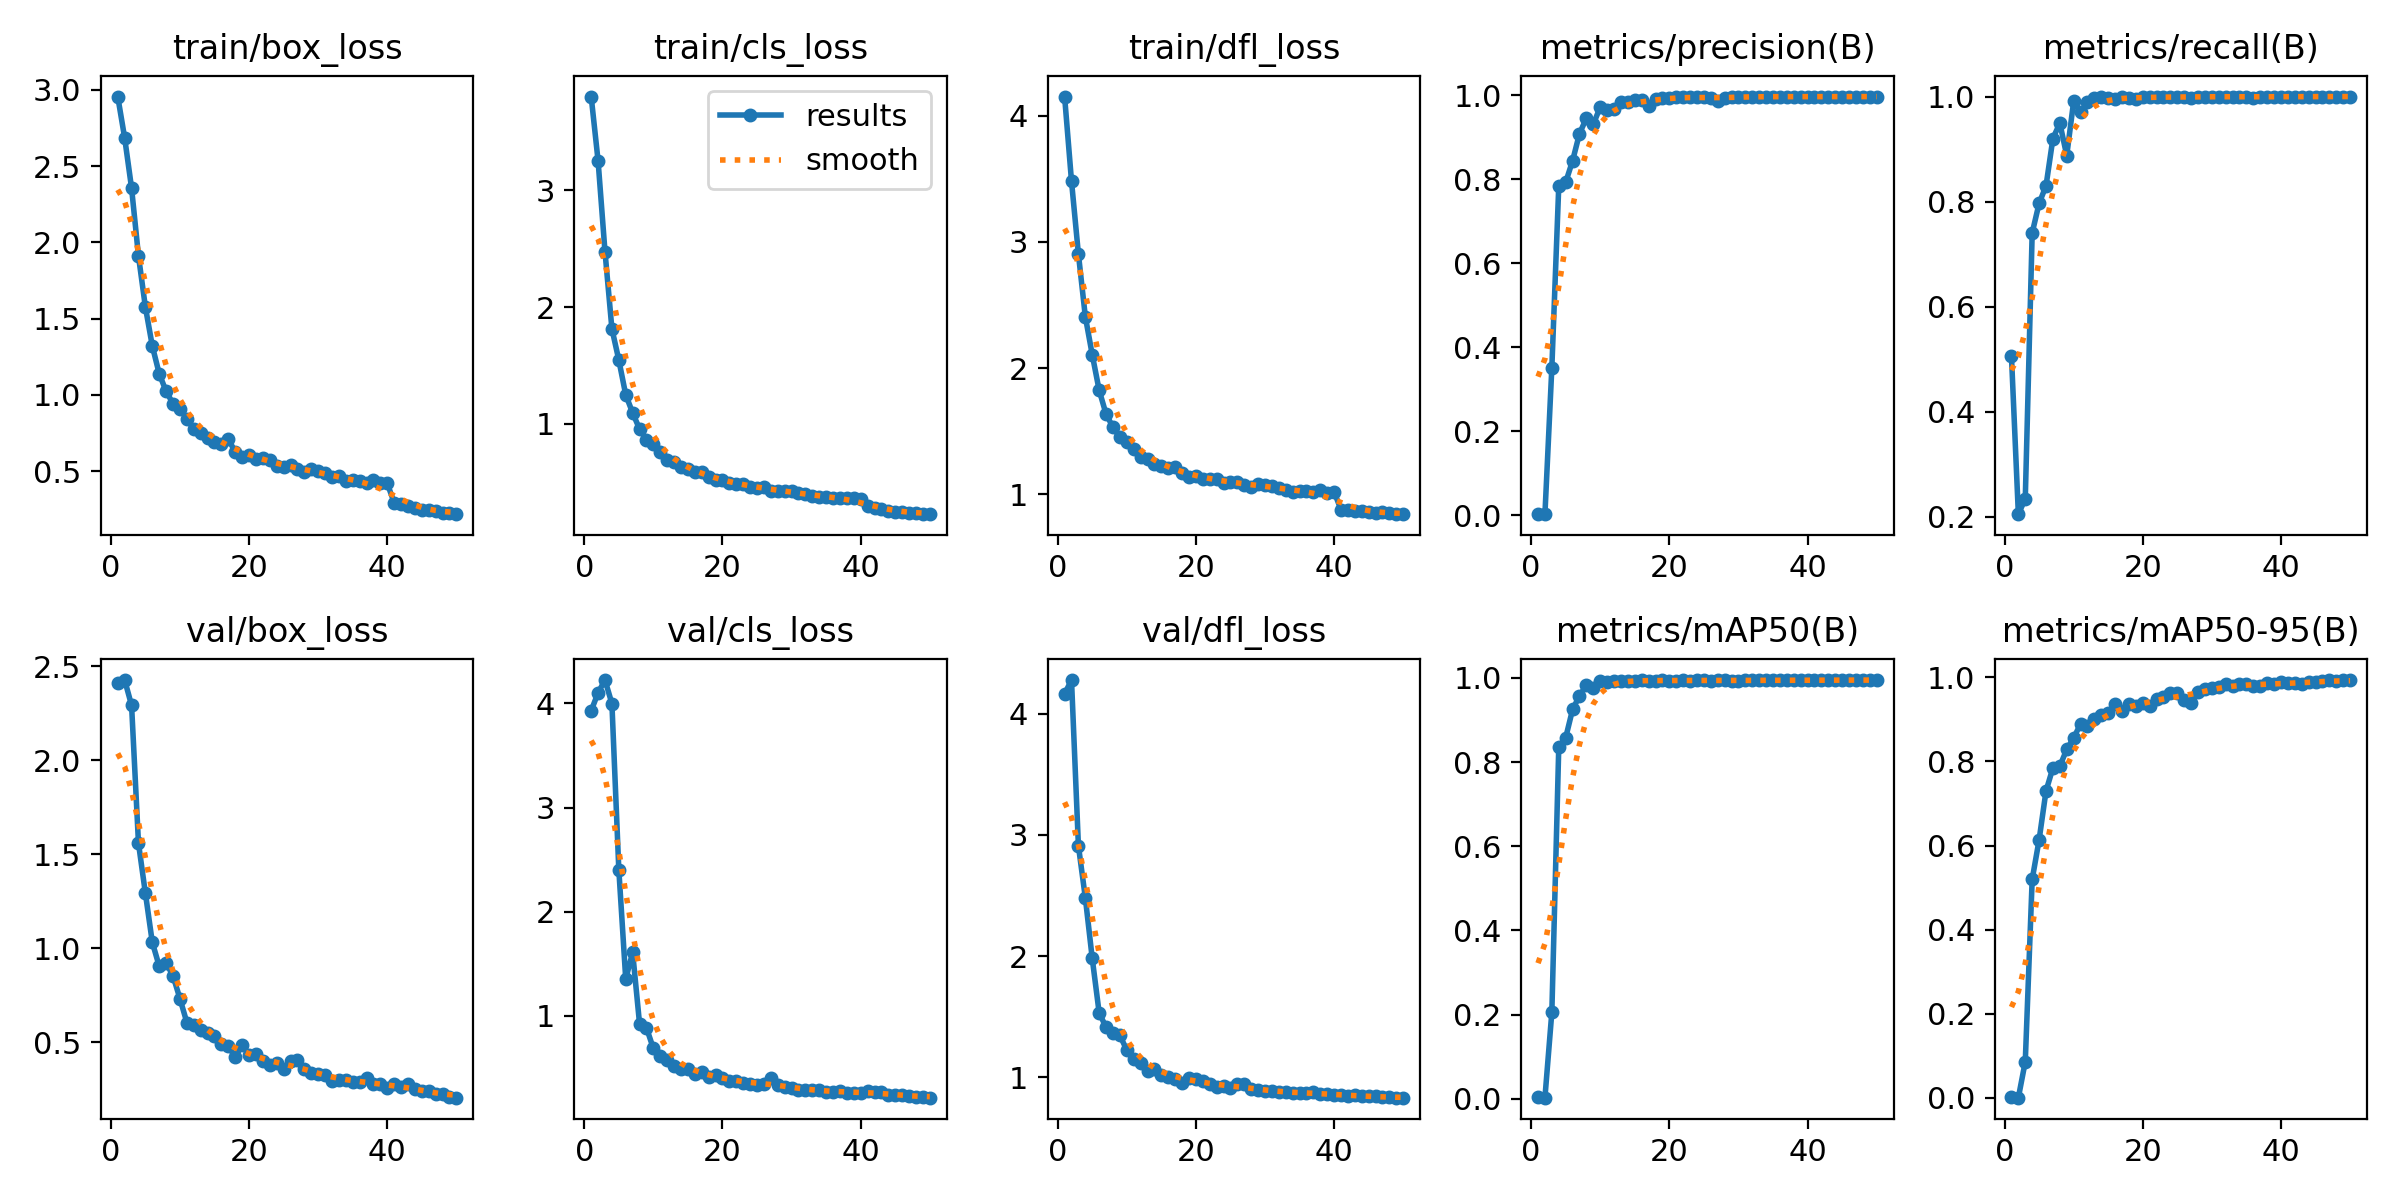

The data file committed next to this chart (first rows):
epoch, train/box_loss, train/cls_loss, train/dfl_loss, metrics/precision(B), metrics/recall(B), metrics/mAP50(B), metrics/mAP50-95(B), val/box_loss, val/cls_loss, val/dfl_loss, lr/pg0, lr/pg1, lr/pg2
1, 2.957, 3.804, 4.152, 0.00262, 0.506, 0.00516, 0.00189, 2.412, 3.929, 4.164, 0.0006508, 0.0006508, 0.0006508
2, 2.686, 3.253, 3.481, 0.00301, 0.2051, 0.00237, 0.00068, 2.427, 4.102, 4.278, 0.001291, 0.001291, 0.001291
3, 2.356, 2.475, 2.903, 0.3519, 0.2344, 0.2057, 0.08629, 2.293, 4.224, 2.91, 0.001906, 0.001906, 0.001906
4, 1.911, 1.815, 2.408, 0.784, 0.7403, 0.8351, 0.5195, 1.559, 3.998, 2.483, 0.001881, 0.001881, 0.001881
5, 1.576, 1.547, 2.106, 0.7932, 0.7967, 0.8577, 0.6133, 1.293, 2.404, 1.982, 0.001842, 0.001842, 0.001842
6, 1.321, 1.249, 1.825, 0.8442, 0.8298, 0.925, 0.7296, 1.032, 1.355, 1.534, 0.001802, 0.001802, 0.001802
7, 1.139, 1.095, 1.636, 0.9091, 0.9201, 0.9576, 0.7846, 0.905, 1.61, 1.414, 0.001762, 0.001762, 0.001762
8, 1.023, 0.9562, 1.532, 0.9457, 0.9494, 0.9826, 0.7886, 0.9227, 0.9253, 1.371, 0.001723, 0.001723, 0.001723
9, 0.9417, 0.8658, 1.45, 0.9315, 0.8878, 0.975, 0.8284, 0.8532, 0.8862, 1.347, 0.001683, 0.001683, 0.001683
10, 0.9095, 0.8286, 1.415, 0.9722, 0.9907, 0.992, 0.856, 0.7325, 0.6879, 1.225, 0.001644, 0.001644, 0.001644
11, 0.8439, 0.7618, 1.362, 0.9655, 0.97, 0.9906, 0.8886, 0.6052, 0.615, 1.154, 0.001604, 0.001604, 0.001604
12, 0.7759, 0.6872, 1.295, 0.9687, 0.99, 0.9927, 0.8833, 0.5908, 0.5762, 1.121, 0.001564, 0.001564, 0.001564
13, 0.7504, 0.6729, 1.276, 0.9842, 0.9974, 0.9938, 0.9003, 0.5632, 0.5244, 1.056, 0.001525, 0.001525, 0.001525
14, 0.7184, 0.6294, 1.244, 0.9839, 1, 0.9937, 0.9107, 0.5514, 0.4945, 1.068, 0.001485, 0.001485, 0.001485
15, 0.692, 0.6099, 1.222, 0.9889, 0.9973, 0.9934, 0.9146, 0.5338, 0.4866, 1.022, 0.001446, 0.001446, 0.001446
16, 0.6806, 0.5843, 1.211, 0.9881, 0.9955, 0.9947, 0.936, 0.4889, 0.4438, 1.005, 0.001406, 0.001406, 0.001406
17, 0.7109, 0.5885, 1.219, 0.9753, 0.9991, 0.9931, 0.919, 0.4819, 0.4585, 0.991, 0.001366, 0.001366, 0.001366
18, 0.6241, 0.5414, 1.165, 0.9917, 0.9973, 0.9936, 0.9364, 0.42, 0.4164, 0.9511, 0.001327, 0.001327, 0.001327
19, 0.5929, 0.5186, 1.134, 0.9934, 0.9947, 0.9943, 0.9318, 0.4872, 0.4303, 0.9962, 0.001287, 0.001287, 0.001287
20, 0.6073, 0.5183, 1.146, 0.9944, 0.9987, 0.9935, 0.9388, 0.4335, 0.4011, 0.9842, 0.001248, 0.001248, 0.001248
21, 0.5769, 0.4959, 1.122, 0.9973, 0.9985, 0.9936, 0.9324, 0.4358, 0.3767, 0.9705, 0.001208, 0.001208, 0.001208
22, 0.5849, 0.4851, 1.125, 0.9972, 1, 0.994, 0.9486, 0.3999, 0.3733, 0.9435, 0.001168, 0.001168, 0.001168
23, 0.5724, 0.4841, 1.122, 0.9973, 0.9999, 0.9935, 0.9534, 0.3794, 0.3566, 0.9196, 0.001129, 0.001129, 0.001129
24, 0.5352, 0.4592, 1.093, 0.997, 0.9987, 0.9942, 0.9629, 0.3902, 0.3473, 0.9291, 0.001089, 0.001089, 0.001089
25, 0.5281, 0.4548, 1.094, 0.9957, 1, 0.9947, 0.9617, 0.3564, 0.3368, 0.9114, 0.00105, 0.00105, 0.00105
26, 0.5396, 0.4573, 1.101, 0.9947, 0.9987, 0.9935, 0.9456, 0.3987, 0.3507, 0.942, 0.00101, 0.00101, 0.00101
27, 0.5121, 0.4276, 1.074, 0.9861, 0.9973, 0.9943, 0.9399, 0.4082, 0.4012, 0.9451, 0.0009704, 0.0009704, 0.0009704
28, 0.4946, 0.4268, 1.059, 0.9944, 1, 0.9941, 0.9639, 0.3559, 0.3348, 0.9057, 0.0009308, 0.0009308, 0.0009308
29, 0.514, 0.4275, 1.081, 0.9973, 0.9999, 0.9937, 0.9725, 0.3347, 0.3165, 0.8932, 0.0008912, 0.0008912, 0.0008912
30, 0.5012, 0.4249, 1.07, 0.9973, 0.9998, 0.9937, 0.9746, 0.3302, 0.3065, 0.89, 0.0008516, 0.0008516, 0.0008516
31, 0.4851, 0.4074, 1.064, 0.9971, 1, 0.9943, 0.9778, 0.3272, 0.2919, 0.8875, 0.000812, 0.000812, 0.000812
32, 0.4635, 0.4011, 1.049, 0.9972, 1, 0.9939, 0.9829, 0.2939, 0.2937, 0.8804, 0.0007724, 0.0007724, 0.0007724
33, 0.4691, 0.3826, 1.037, 0.9972, 1, 0.9945, 0.979, 0.3019, 0.2882, 0.8763, 0.0007328, 0.0007328, 0.0007328
34, 0.4343, 0.376, 1.022, 0.9973, 0.9997, 0.9944, 0.9844, 0.2975, 0.2853, 0.8726, 0.0006932, 0.0006932, 0.0006932
35, 0.4405, 0.3773, 1.023, 0.9972, 1, 0.994, 0.9832, 0.2909, 0.2724, 0.8729, 0.0006536, 0.0006536, 0.0006536
36, 0.4353, 0.3674, 1.026, 0.9966, 0.9973, 0.9944, 0.9796, 0.2865, 0.274, 0.8714, 0.000614, 0.000614, 0.000614
37, 0.4189, 0.3677, 1.015, 0.997, 1, 0.9945, 0.979, 0.3102, 0.278, 0.88, 0.0005744, 0.0005744, 0.0005744
38, 0.4418, 0.3681, 1.036, 0.9972, 1, 0.9948, 0.9865, 0.2761, 0.2653, 0.866, 0.0005348, 0.0005348, 0.0005348
39, 0.4198, 0.3626, 1.013, 0.9971, 1, 0.9942, 0.9836, 0.2786, 0.2653, 0.8642, 0.0004952, 0.0004952, 0.0004952
40, 0.4192, 0.3539, 1.02, 0.9972, 1, 0.9943, 0.9876, 0.2591, 0.2565, 0.8587, 0.0004556, 0.0004556, 0.0004556
41, 0.2926, 0.2933, 0.8769, 0.9972, 1, 0.9947, 0.9859, 0.2775, 0.275, 0.8566, 0.000416, 0.000416, 0.000416
42, 0.2851, 0.2768, 0.8746, 0.9968, 0.9987, 0.9946, 0.9854, 0.2604, 0.2675, 0.8456, 0.0003764, 0.0003764, 0.0003764
43, 0.271, 0.2679, 0.8684, 0.9972, 1, 0.9943, 0.9843, 0.2762, 0.2702, 0.8529, 0.0003368, 0.0003368, 0.0003368
44, 0.2586, 0.255, 0.8645, 0.9972, 1, 0.9948, 0.988, 0.2524, 0.245, 0.8457, 0.0002972, 0.0002972, 0.0002972
45, 0.2477, 0.248, 0.8596, 0.9971, 1, 0.9949, 0.9877, 0.2418, 0.2461, 0.8445, 0.0002576, 0.0002576, 0.0002576
46, 0.2425, 0.2443, 0.8547, 0.9972, 1, 0.9948, 0.9921, 0.2396, 0.2369, 0.8459, 0.000218, 0.000218, 0.000218
47, 0.2368, 0.2393, 0.8585, 0.9972, 1, 0.995, 0.9934, 0.2238, 0.2292, 0.835, 0.0001784, 0.0001784, 0.0001784
48, 0.2261, 0.235, 0.8487, 0.9973, 1, 0.9948, 0.9902, 0.2227, 0.2258, 0.835, 0.0001388, 0.0001388, 0.0001388
49, 0.2239, 0.2295, 0.8432, 0.9972, 1, 0.9948, 0.9929, 0.2092, 0.2198, 0.8332, 9.92e-05, 9.92e-05, 9.92e-05
50, 0.2172, 0.2267, 0.8425, 0.9972, 1, 0.9948, 0.9924, 0.2057, 0.2157, 0.8332, 5.96e-05, 5.96e-05, 5.96e-05
